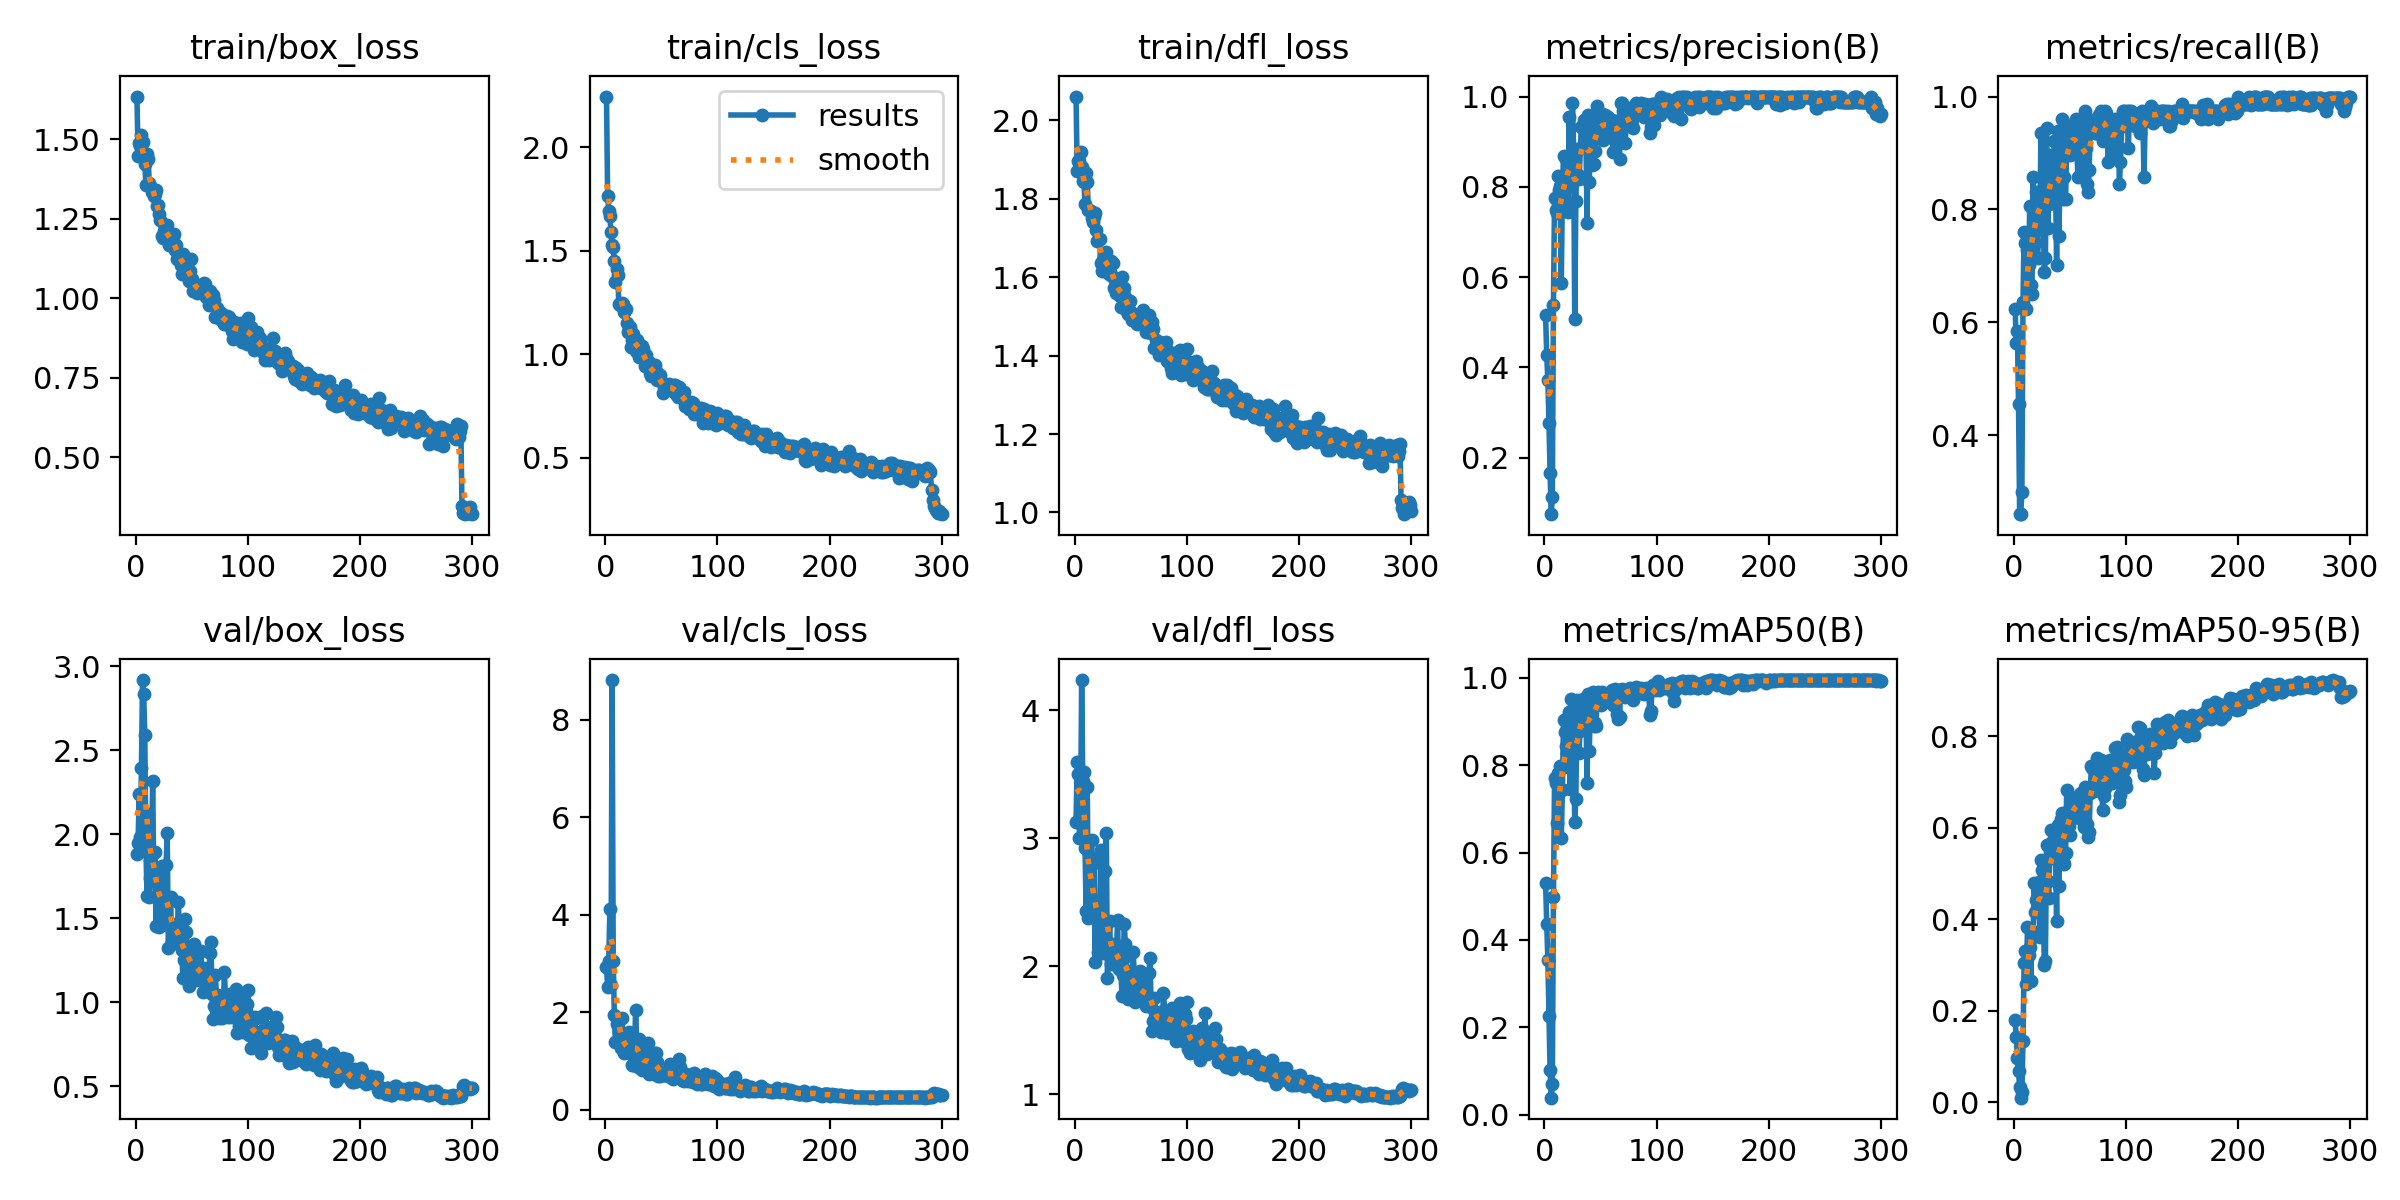

The file beside this chart, header and first rows:
epoch, time, train/box_loss, train/cls_loss, train/dfl_loss, metrics/precision(B), metrics/recall(B), metrics/mAP50(B), metrics/mAP50-95(B), val/box_loss, val/cls_loss, val/dfl_loss, lr/pg0, lr/pg1, lr/pg2
1, 4.147, 1.634, 2.246, 2.06, 0.5153, 0.6234, 0.5307, 0.1806, 1.881, 2.932, 3.129, 0.0006476, 0.0006476, 0.0006476
2, 7.02, 1.448, 1.767, 1.87, 0.4277, 0.5629, 0.4367, 0.1425, 1.951, 2.515, 3.594, 0.001314, 0.001314, 0.001314
3, 9.816, 1.489, 1.694, 1.897, 0.3719, 0.5844, 0.3553, 0.09687, 2.237, 3.045, 3.503, 0.001981, 0.001981, 0.001981
4, 12.62, 1.48, 1.668, 1.895, 0.2771, 0.4546, 0.2271, 0.06785, 1.986, 4.115, 3.004, 0.002, 0.002, 0.002
5, 15.32, 1.513, 1.592, 1.918, 0.1663, 0.2597, 0.1024, 0.03295, 2.397, 2.569, 3.122, 0.001999, 0.001999, 0.001999
6, 17.99, 1.492, 1.53, 1.88, 0.07489, 0.2597, 0.0391, 0.01033, 2.919, 8.816, 4.235, 0.001999, 0.001999, 0.001999
7, 20.64, 1.447, 1.519, 1.844, 0.1123, 0.2987, 0.07096, 0.02289, 2.835, 3.055, 3.446, 0.001998, 0.001998, 0.001998
8, 23.32, 1.423, 1.453, 1.843, 0.5373, 0.6364, 0.4974, 0.1337, 2.594, 1.937, 3.519, 0.001997, 0.001997, 0.001997
9, 25.97, 1.358, 1.348, 1.786, 0.7749, 0.76, 0.771, 0.3046, 1.91, 1.389, 2.92, 0.001997, 0.001997, 0.001997
10, 28.64, 1.455, 1.414, 1.865, 0.7496, 0.7403, 0.7599, 0.3304, 1.634, 1.754, 2.431, 0.001996, 0.001996, 0.001996
11, 31.33, 1.439, 1.384, 1.843, 0.7424, 0.6234, 0.6685, 0.2576, 2.122, 1.86, 3.403, 0.001995, 0.001995, 0.001995
12, 34.07, 1.362, 1.245, 1.771, 0.8237, 0.7281, 0.783, 0.3823, 1.625, 1.612, 2.378, 0.001993, 0.001993, 0.001993
13, 36.74, 1.354, 1.241, 1.772, 0.794, 0.7006, 0.7502, 0.3217, 1.742, 1.559, 2.452, 0.001992, 0.001992, 0.001992
14, 39.4, 1.335, 1.243, 1.769, 0.8011, 0.8052, 0.7988, 0.3404, 1.874, 1.275, 2.843, 0.001991, 0.001991, 0.001991
15, 42.08, 1.34, 1.247, 1.749, 0.5874, 0.6656, 0.633, 0.2646, 2.315, 1.877, 2.986, 0.001989, 0.001989, 0.001989
16, 44.81, 1.322, 1.244, 1.74, 0.7949, 0.6493, 0.7432, 0.3751, 1.755, 1.283, 2.517, 0.001988, 0.001988, 0.001988
17, 47.48, 1.327, 1.205, 1.754, 0.8675, 0.8571, 0.9025, 0.361, 1.897, 1.166, 2.804, 0.001986, 0.001986, 0.001986
18, 50.19, 1.342, 1.221, 1.763, 0.812, 0.7922, 0.8758, 0.4796, 1.456, 1.208, 2.036, 0.001984, 0.001984, 0.001984
19, 52.91, 1.29, 1.153, 1.72, 0.8617, 0.7403, 0.8434, 0.4159, 1.743, 1.23, 2.497, 0.001982, 0.001982, 0.001982
20, 55.67, 1.294, 1.109, 1.693, 0.8002, 0.8312, 0.8272, 0.4429, 1.617, 1.248, 2.401, 0.00198, 0.00198, 0.00198
21, 58.75, 1.267, 1.122, 1.694, 0.7437, 0.7143, 0.7969, 0.4518, 1.445, 1.605, 2.11, 0.001978, 0.001978, 0.001978
22, 61.55, 1.247, 1.133, 1.698, 0.955, 0.8279, 0.9223, 0.4815, 1.596, 1.157, 2.371, 0.001976, 0.001976, 0.001976
23, 64.27, 1.197, 1.036, 1.636, 0.8041, 0.7662, 0.7463, 0.3609, 1.808, 1.433, 2.904, 0.001974, 0.001974, 0.001974
24, 66.98, 1.189, 1.069, 1.616, 0.8665, 0.9351, 0.9523, 0.5288, 1.61, 0.9266, 2.314, 0.001971, 0.001971, 0.001971
25, 69.7, 1.21, 1.099, 1.645, 0.9847, 0.8333, 0.9266, 0.5071, 1.468, 0.9238, 2.1, 0.001969, 0.001969, 0.001969
26, 72.48, 1.23, 1.045, 1.656, 0.8843, 0.7941, 0.8623, 0.4653, 1.467, 1.23, 2.166, 0.001966, 0.001966, 0.001966
27, 75.26, 1.207, 1.016, 1.627, 0.5081, 0.6883, 0.6711, 0.3004, 1.816, 2.055, 2.741, 0.001964, 0.001964, 0.001964
28, 77.97, 1.232, 1.067, 1.665, 0.7696, 0.7143, 0.722, 0.3096, 2.007, 1.299, 3.041, 0.001961, 0.001961, 0.001961
29, 80.64, 1.194, 1.051, 1.638, 0.879, 0.9437, 0.9496, 0.563, 1.321, 0.8871, 1.906, 0.001958, 0.001958, 0.001958
30, 83.32, 1.167, 0.9896, 1.608, 0.8271, 0.7662, 0.8772, 0.4833, 1.467, 1.449, 2.119, 0.001955, 0.001955, 0.001955
31, 86.02, 1.172, 1.047, 1.613, 0.8167, 0.8102, 0.8286, 0.4462, 1.628, 1.166, 2.349, 0.001952, 0.001952, 0.001952
32, 88.73, 1.195, 1.017, 1.641, 0.886, 0.8961, 0.926, 0.5577, 1.357, 1.045, 2.015, 0.001948, 0.001948, 0.001948
33, 91.4, 1.192, 1.039, 1.602, 0.9318, 0.8571, 0.9395, 0.5946, 1.354, 0.8119, 2.03, 0.001945, 0.001945, 0.001945
34, 94.1, 1.203, 1.027, 1.636, 0.9346, 0.8831, 0.9511, 0.5687, 1.454, 0.846, 2.143, 0.001941, 0.001941, 0.001941
35, 96.79, 1.151, 0.9457, 1.572, 0.9491, 0.8312, 0.9064, 0.5344, 1.468, 1.006, 2.171, 0.001938, 0.001938, 0.001938
36, 99.48, 1.167, 0.999, 1.593, 0.9121, 0.9221, 0.9436, 0.5756, 1.381, 0.9052, 2.014, 0.001934, 0.001934, 0.001934
37, 102.2, 1.124, 0.9484, 1.559, 0.9014, 0.8571, 0.9199, 0.5392, 1.426, 1.121, 2.066, 0.00193, 0.00193, 0.00193
38, 104.8, 1.144, 0.9422, 1.566, 0.7201, 0.7018, 0.7602, 0.3954, 1.597, 1.377, 2.362, 0.001927, 0.001927, 0.001927
39, 107.5, 1.139, 0.9616, 1.581, 0.9602, 0.9393, 0.9635, 0.605, 1.342, 0.7354, 1.979, 0.001923, 0.001923, 0.001923
40, 110.2, 1.105, 0.9083, 1.552, 0.8103, 0.7532, 0.8334, 0.4718, 1.402, 1.094, 2.036, 0.001919, 0.001919, 0.001919
41, 112.9, 1.077, 0.8935, 1.524, 0.947, 0.8442, 0.948, 0.5819, 1.308, 0.8002, 1.967, 0.001914, 0.001914, 0.001914
42, 115.6, 1.138, 0.9331, 1.6, 0.8478, 0.9405, 0.936, 0.6189, 1.142, 0.8918, 1.766, 0.00191, 0.00191, 0.00191
43, 118.4, 1.119, 0.9245, 1.566, 0.9332, 0.961, 0.9668, 0.6316, 1.251, 0.7418, 1.931, 0.001906, 0.001906, 0.001906
44, 121.1, 1.116, 0.9511, 1.572, 0.8508, 0.8182, 0.8892, 0.5277, 1.495, 1.166, 2.332, 0.001901, 0.001901, 0.001901
45, 123.8, 1.105, 0.9223, 1.549, 0.879, 0.8571, 0.8959, 0.5202, 1.417, 1.158, 2.174, 0.001897, 0.001897, 0.001897
46, 126.5, 1.074, 0.8763, 1.517, 0.9211, 0.8182, 0.8888, 0.545, 1.322, 0.9798, 2.075, 0.001892, 0.001892, 0.001892
47, 129.1, 1.055, 0.8801, 1.505, 0.9801, 0.9091, 0.9634, 0.6825, 1.095, 0.7003, 1.746, 0.001887, 0.001887, 0.001887
48, 131.8, 1.087, 0.9006, 1.537, 0.9095, 0.948, 0.9666, 0.6353, 1.202, 0.7328, 1.817, 0.001882, 0.001882, 0.001882
49, 134.5, 1.124, 0.9008, 1.538, 0.9473, 0.9342, 0.9599, 0.6027, 1.237, 0.6987, 1.908, 0.001878, 0.001878, 0.001878
50, 137.2, 1.061, 0.8714, 1.511, 0.9126, 0.8961, 0.9388, 0.5829, 1.267, 0.7632, 1.963, 0.001873, 0.001873, 0.001873
51, 139.8, 1.024, 0.8123, 1.49, 0.9618, 0.9091, 0.9675, 0.6584, 1.141, 0.7723, 1.765, 0.001867, 0.001867, 0.001867
52, 142.5, 1.039, 0.8424, 1.491, 0.9029, 0.9351, 0.9655, 0.6285, 1.349, 0.7621, 2.111, 0.001862, 0.001862, 0.001862
53, 145.2, 1.037, 0.8416, 1.496, 0.9531, 0.948, 0.9621, 0.6325, 1.254, 0.7066, 1.935, 0.001857, 0.001857, 0.001857
54, 147.9, 1.029, 0.8296, 1.493, 0.958, 0.9221, 0.9613, 0.6628, 1.133, 0.7099, 1.715, 0.001851, 0.001851, 0.001851
55, 150.6, 1.017, 0.8271, 1.48, 0.9189, 0.961, 0.9568, 0.657, 1.158, 0.7576, 1.745, 0.001846, 0.001846, 0.001846
56, 153.2, 1.036, 0.8462, 1.492, 0.9461, 0.9112, 0.9476, 0.6333, 1.151, 0.6914, 1.852, 0.00184, 0.00184, 0.00184
57, 155.9, 1.035, 0.8592, 1.492, 0.9558, 0.8571, 0.9537, 0.6674, 1.205, 0.742, 1.806, 0.001835, 0.001835, 0.001835
58, 158.6, 1.026, 0.8457, 1.486, 0.9098, 0.9168, 0.9488, 0.6209, 1.303, 0.9429, 1.96, 0.001829, 0.001829, 0.001829
59, 161.3, 1.021, 0.8331, 1.489, 0.9475, 0.9379, 0.9681, 0.6738, 1.147, 0.6616, 1.77, 0.001823, 0.001823, 0.001823
60, 163.9, 1.019, 0.8251, 1.486, 0.938, 0.948, 0.9732, 0.6752, 1.058, 0.6361, 1.727, 0.001817, 0.001817, 0.001817
... 240 more rows
